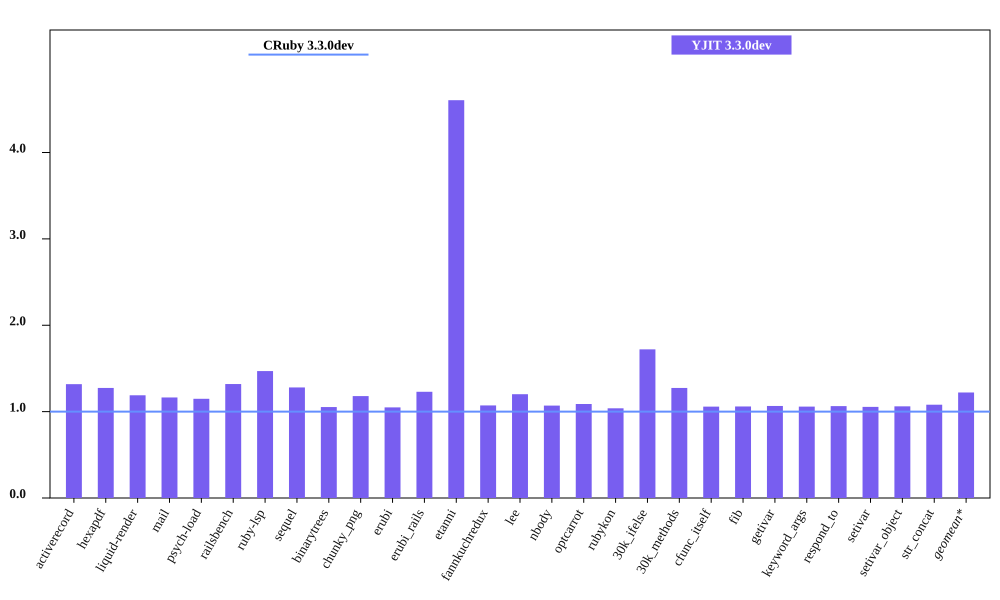

Data behind this chart, as committed beside it:
bench, CRuby 3.3.0dev mem (MiB), YJIT 3.3.0dev mem (MiB), Inline Code, Outlined Code, YJIT Mem overhead
activerecord, 54.38, 71.68, 3, 3
hexapdf, 262.1, 333.9, 2, 2
liquid-render, 30.02, 35.7, 1, 1
mail, 49.13, 57.19, 2, 2
psych-load, 36.6, 42.04, 1, 1
railsbench, 100.2, 132.2, 6, 6
ruby-lsp, 93.02, 136.7, 6, 6
sequel, 43.0, 55.04, 2, 2
binarytrees, 29.98, 31.57, 1, 1
chunky_png, 39.03, 46.05, 1, 1
erubi, 116.6, 122.3, 1, 1
erubi_rails, 99.37, 122.2, 5, 5
etanni, 32.25, 148.5, 1, 1
fannkuchredux, 24.29, 26.04, 1, 1
lee, 34.11, 40.98, 1, 1
nbody, 24.32, 26.02, 1, 1
optcarrot, 58.74, 63.92, 1, 1
rubykon, 59.71, 62.01, 1, 1
30k_ifelse, 66.08, 113.7, 6, 6
30k_methods, 56.31, 71.75, 2, 2
cfunc_itself, 24.48, 25.9, 1, 1
fib, 24.2, 25.64, 1, 1
getivar, 24.36, 25.96, 1, 1
keyword_args, 24.38, 25.79, 1, 1
respond_to, 24.3, 25.85, 1, 1
setivar, 24.39, 25.73, 1, 1
setivar_object, 24.32, 25.8, 1, 1
str_concat, 97.67, 105.5, 1, 1
